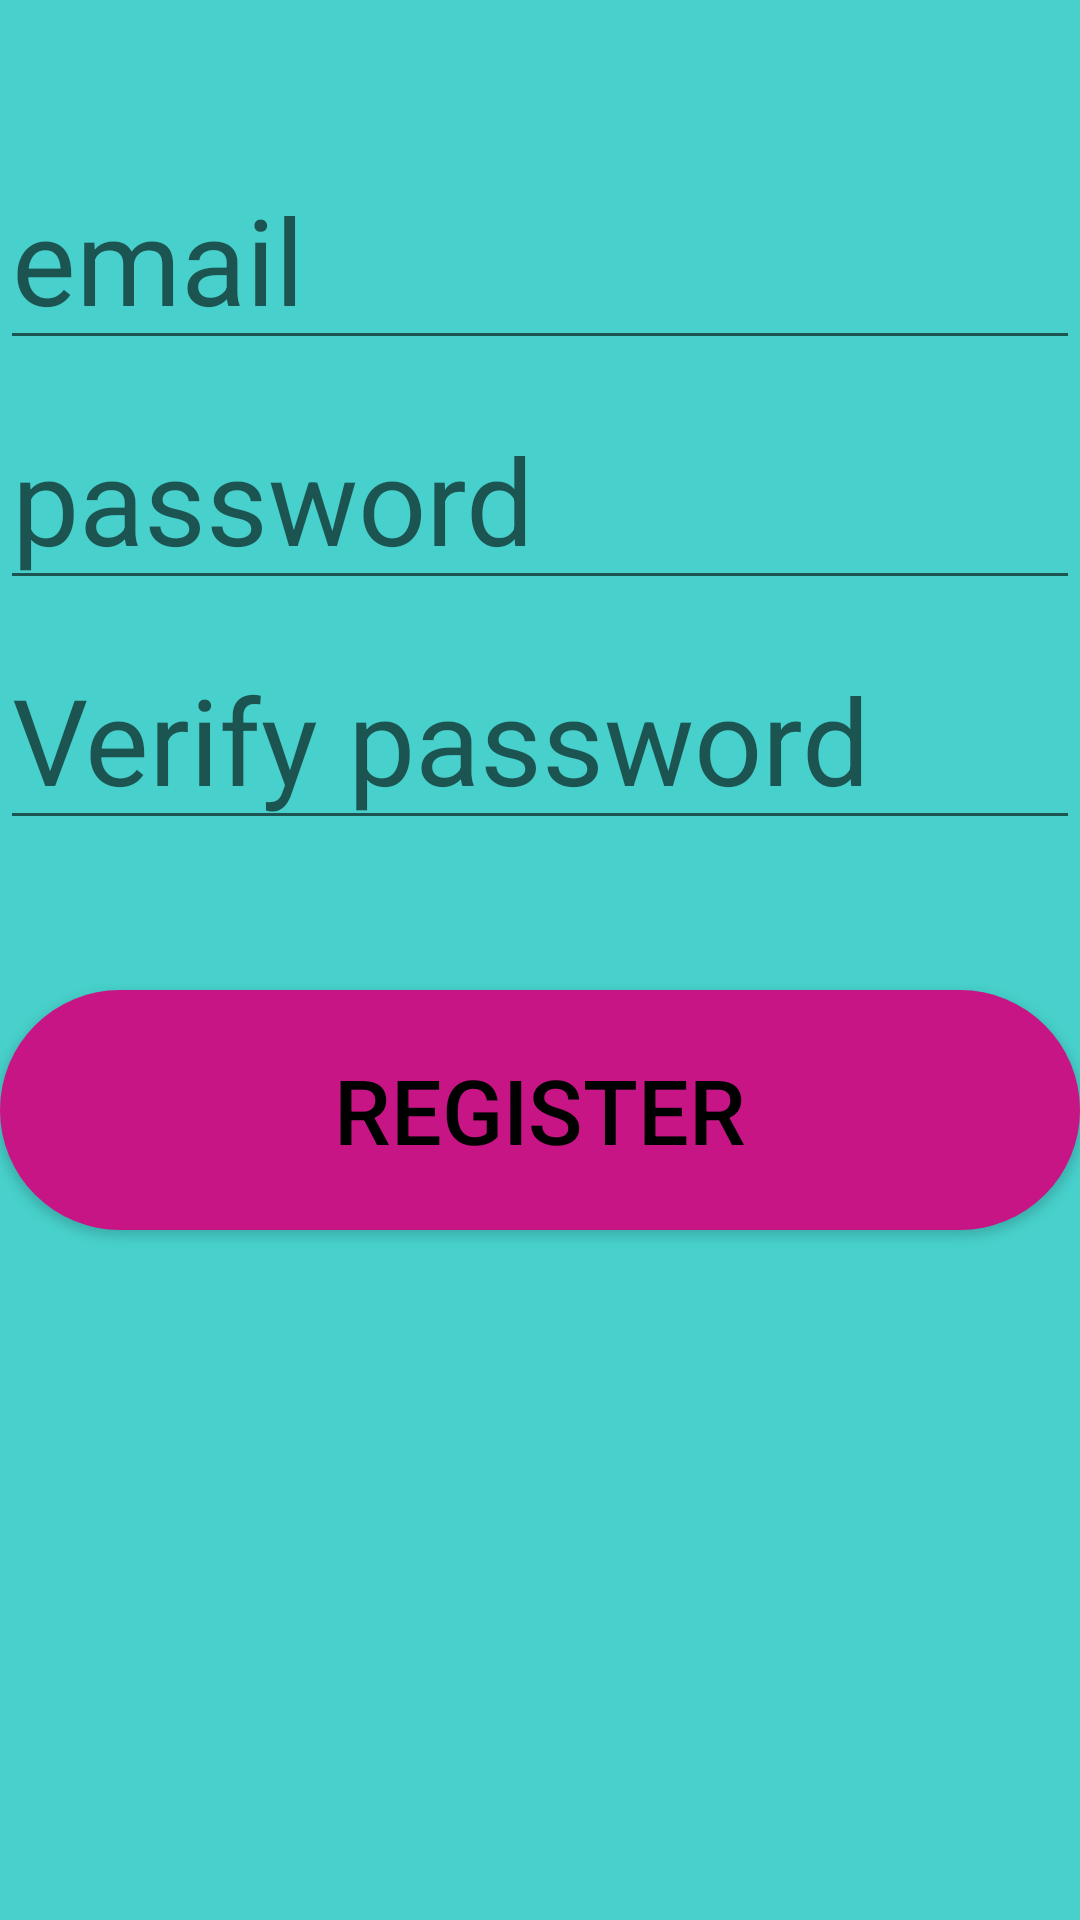

Android layout source for this screen:
<!-- AndroidManifest.xml: application theme Theme.BarApplication -->
<!-- res/layout/activity_register.xml -->
<?xml version="1.0" encoding="utf-8"?>
<LinearLayout xmlns:android="http://schemas.android.com/apk/res/android"
    xmlns:app="http://schemas.android.com/apk/res-auto"
    xmlns:tools="http://schemas.android.com/tools"
    android:layout_width="match_parent"
    android:layout_height="match_parent"
    android:orientation="vertical"
    android:background="@drawable/background_styles"
    tools:context=".RegisterActivity">

    <LinearLayout
        android:layout_width="match_parent"
        android:layout_height="match_parent"
        android:orientation="vertical"
        android:layout_weight="1">

        <EditText
            android:id="@+id/email"
            android:hint="email"
            android:layout_width="match_parent"
            android:layout_height="60dp"
            android:layout_weight="0"
            android:layout_marginTop="60dp"
            android:textSize="40sp"
            app:layout_constraintTop_toTopOf="parent" />


        <EditText
            android:id="@+id/password"
            android:hint="password"
            android:inputType="textPassword"
            app:layout_constraintBottom_toTopOf="@+id/repassword"
            android:layout_width="match_parent"
            android:layout_height="60dp"
            android:layout_weight="0"
            android:layout_marginTop="20dp"
            android:textSize="40sp"
            app:layout_constraintTop_toBottomOf="@+id/email" />

        <EditText
            android:id="@+id/repassword"
            android:hint="Verify password"
            android:inputType="textPassword"
            app:layout_constraintBottom_toTopOf="@+id/username"
            android:layout_width="match_parent"
            android:layout_height="60dp"
            android:layout_weight="0"
            android:layout_marginTop="20dp"
            android:textSize="40sp"
            app:layout_constraintTop_toBottomOf="@+id/password" />

        <Button
            android:id="@+id/register"
            android:text="register"
            android:layout_width="match_parent"
            android:layout_height="80dp"
            android:layout_weight="0"
            android:layout_marginTop="50dp"
            android:background="@drawable/custom_button"
            android:textSize="30sp"
            app:layout_constraintTop_toBottomOf="@+id/username" />

    </LinearLayout>

</LinearLayout>
<!-- resources referenced by this layout -->
<resources>
  <!-- drawable background_styles (drawable) -->
  <?xml version="1.0" encoding="utf-8"?>
  <selector xmlns:android="http://schemas.android.com/apk/res/android">
  
      <item>
          <shape>
              <gradient
                  android:angle="270"
                  android:startColor="#48D1CC"
                  android:endColor="#48D1CC"
                  android:type="linear"/>
          </shape>
      </item>
  
  </selector>
  <!-- drawable custom_button (drawable) -->
  <?xml version="1.0" encoding="utf-8"?>
  <shape xmlns:android="http://schemas.android.com/apk/res/android" android:shape="rectangle">
  
      <gradient android:startColor="#C71585"
          android:endColor="#C71585"
          android:type="linear"/>
  
      <corners android:radius="50dp"/>
  
  </shape>
  <style name="Theme.BarApplication" parent="Theme.AppCompat.Light.DarkActionBar">
          
          <item name="colorPrimary">#2C9894</item>
          <item name="colorPrimaryVariant">#2C9894</item>
          <item name="colorOnPrimary">@color/black</item>
          <item name="titleTextColor">@color/white</item>
          
          <item name="colorSecondary">@color/teal_200</item>
          <item name="colorSecondaryVariant">@color/teal_700</item>
          <item name="colorOnSecondary">@color/black</item>
          
          <item name="android:statusBarColor" tools:targetApi="l">?attr/colorPrimaryVariant</item>
          <item name="android:textColor">@color/black</item>
      </style>
  <!-- not gathered from this repository: default colours our renderer supplied (Android Studio template values) -->
  <color name="teal_200">#FF03DAC5</color>
  <color name="teal_700">#FF018786</color>
  <color name="black">#FF000000</color>
  <color name="white">#FFFFFFFF</color>
</resources>
